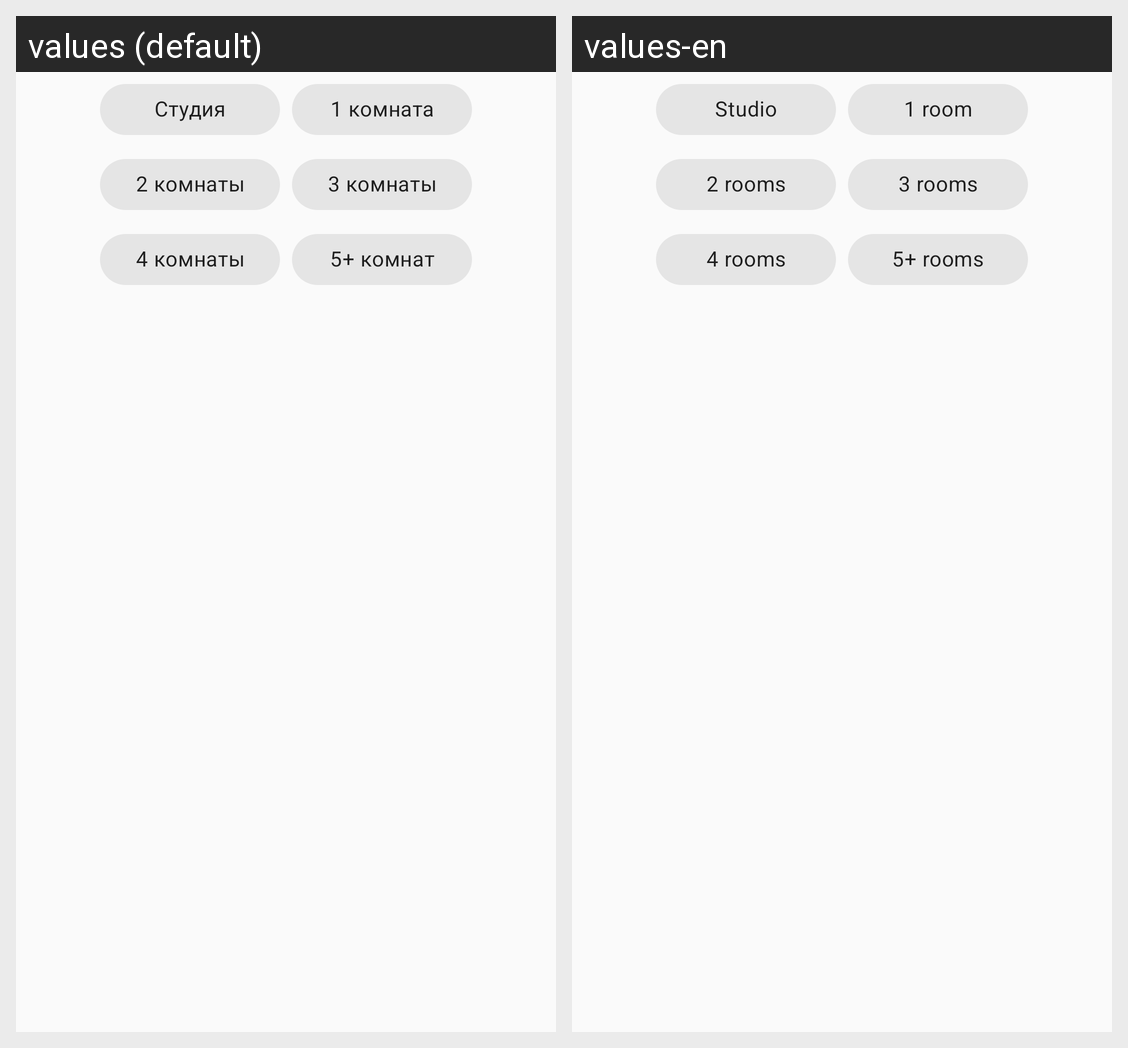

For this localized Android screen grid, give each drawn string resource with its value in every locale shown.
Android screen res/layout/component_rooms.xml rendered under 2 locales, left to right: values (default), values-en. Device: Nexus 5 (rendered at 1080×1920; each locale shown at half size, 540×960, under a caption strip naming it); theme Theme.Design.Light.NoActionBar.
Strings drawn on this screen, with the default value and each locale's value (text and hints the layout hard-codes, and strings that could not be matched under every locale, appear in the picture but are not listed):

studio_text
  values: Студия
  values-en: Studio

one_room_text
  values: 1 комната
  values-en: 1 room

two_room_text
  values: 2 комнаты
  values-en: 2 rooms

three_room_text
  values: 3 комнаты
  values-en: 3 rooms

four_room_text
  values: 4 комнаты
  values-en: 4 rooms

five_plus_room_text
  values: 5+ комнат
  values-en: 5+ rooms
